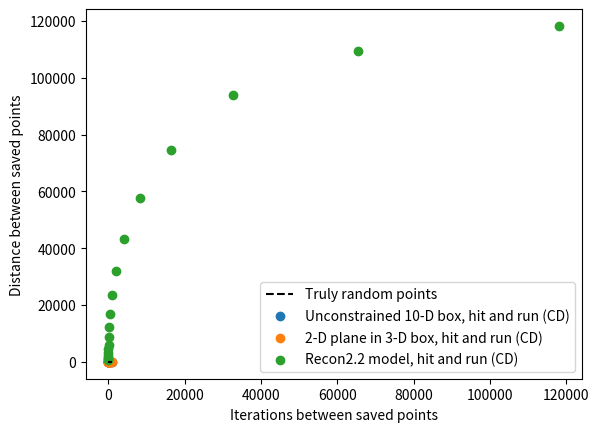

Write Python code to recreate this figure.
import matplotlib.pyplot as plt
import numpy as np

time_between_points = [1,2,4,8,16,32,64,128,256,512,1024]
average_distance = np.array([79,9.4,152,205,243,288.9,360,346,387,389.9,411.9])
true_random = 411

plt.hlines(1,1,1024,color = "black", linestyles="dashed",label = "Truly random points")
plt.scatter(time_between_points,average_distance/true_random,label = "Unconstrained 10-D box, hit and run (CD)")



time_between_points = [1,2,4,8,16,32,64,128,256,512,1024]
average_distance = np.array([0.3428438201278746,0.4597912091795292,0.5281095773121651,0.5492830022118915,0.5949885185718863,0.5781098578563868,0.5777820847347932,0.558967504502721,0.5815214118245637, 0.5728365408477571,0.5748064554450056])
true_random = 0.5823775339799527

#plt.hlines(1,1,512,color = "orange",label = "Truly random points")
plt.scatter(time_between_points,average_distance/true_random,label = "2-D plane in 3-D box, hit and run (CD)")
plt.xlabel("Iterations between saved points")
plt.ylabel("Distance between saved points")
plt.legend()
plt.show()

time_between_points = [1,2,4,8,16,32,64,128,256,512,1024,2048,4096,8192,16384,32768,65536,118202]
average_distance = [741.5618085,961.5147288,1526.756,2106.708618,3069.560047,4370.757162,5914.104576,8647.69611,12261.88455,16882.27467,23570.56496,32037.75822,43324.62799,57525.29482,74509.79455,93954,109221.2782,118202.8384]


plt.scatter(time_between_points,average_distance,label = "Recon2.2 model, hit and run (CD)")
plt.xlabel("Iterations between saved points")
plt.ylabel("Distance between saved points")
plt.legend()
plt.show()